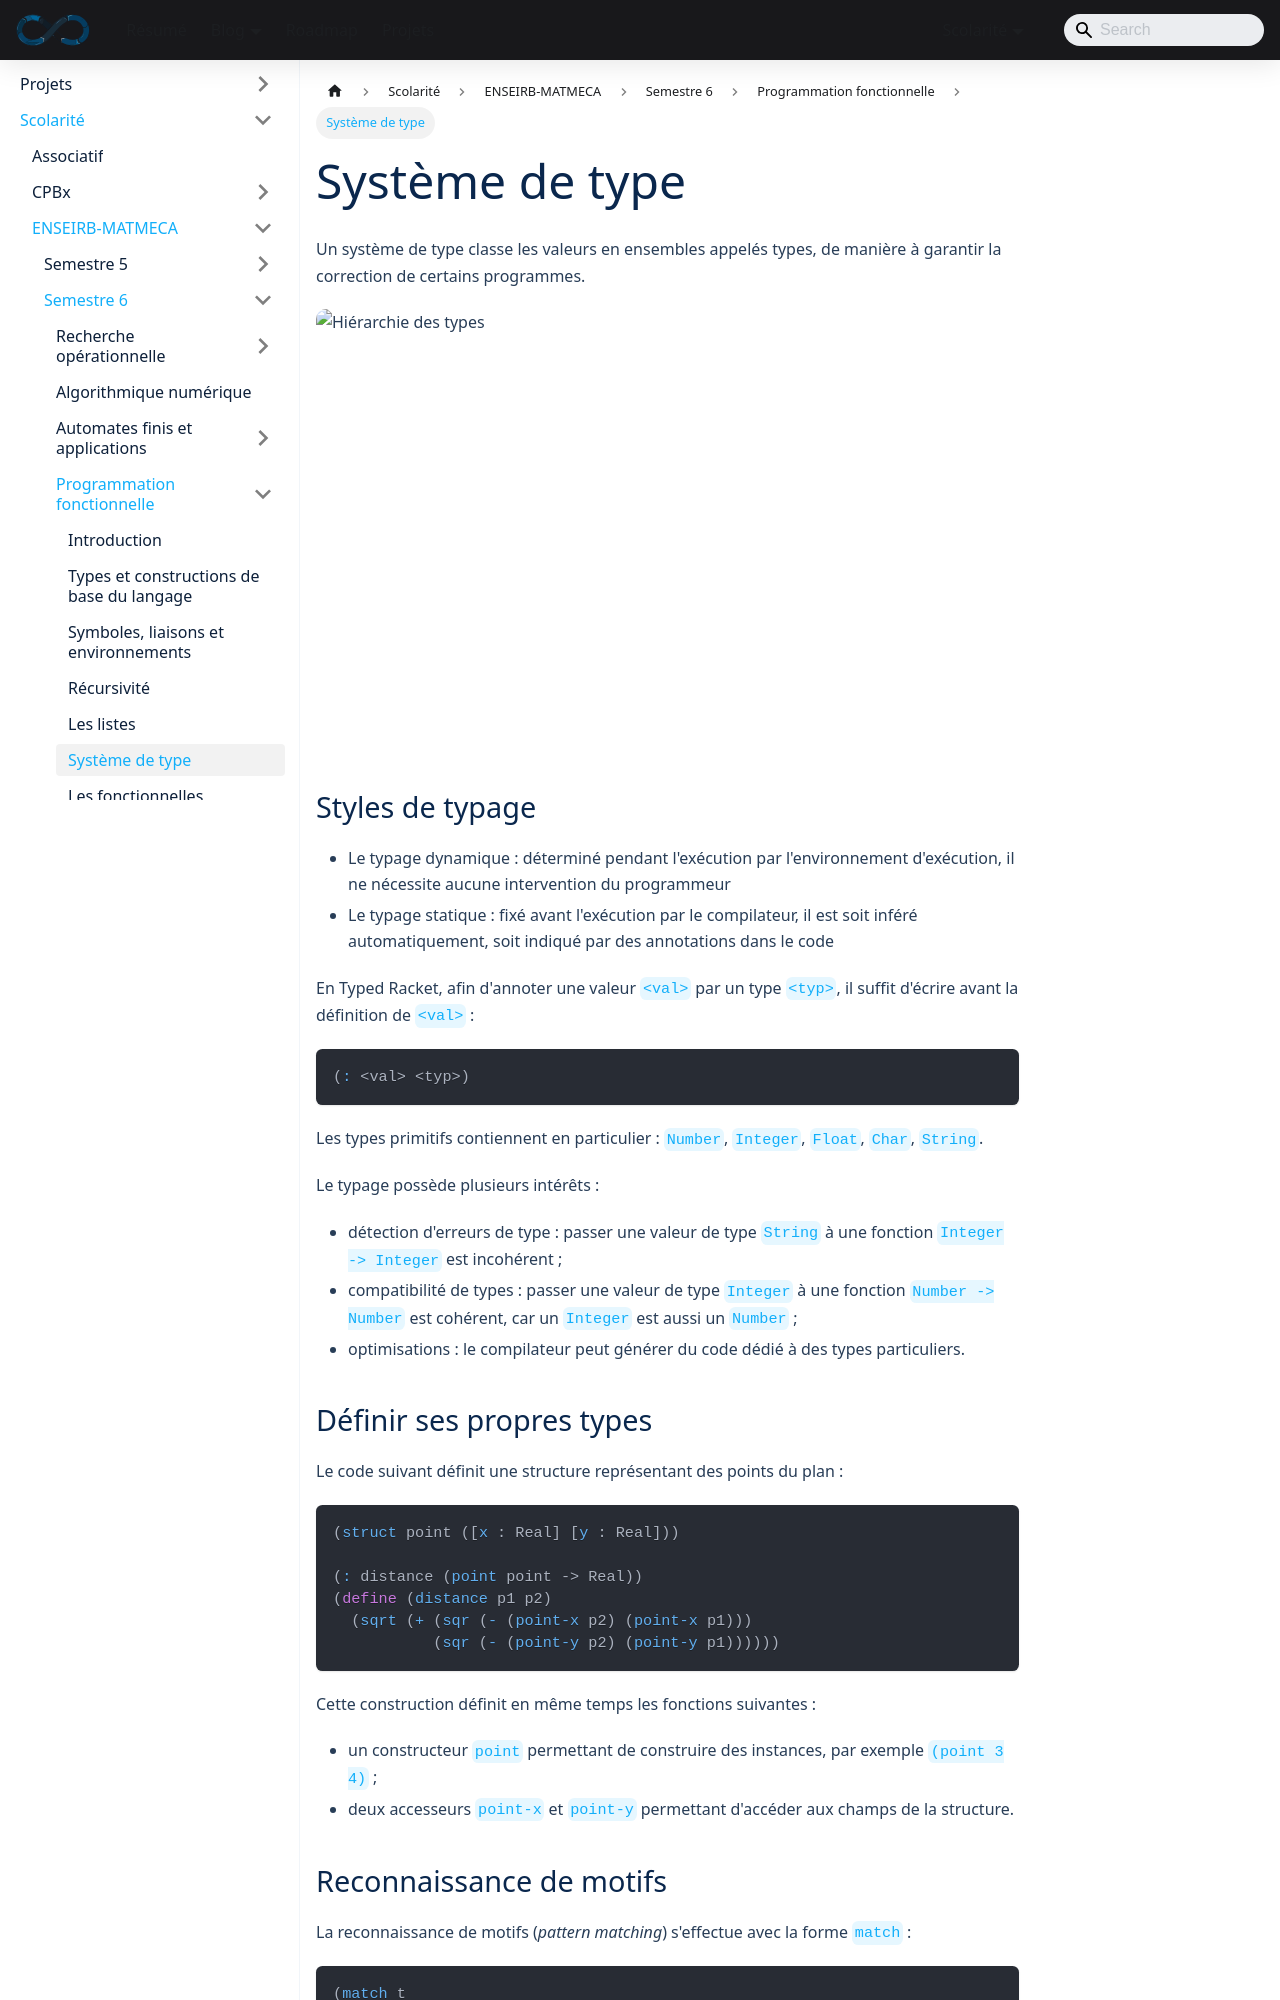

repository: sedelpeuch/sedelpeuch.github.io · page: docs/scolarite/enseirb/s6/fonc/notes6/index.html · generator: docusaurus

---
title: Système de type
description: "Typage statique et dynamique, annotations de type en Typed Racket, définition de structures et reconnaissance de motifs avec match."
---

Un système de type classe les valeurs en ensembles appelés **types**, de manière à garantir la correction de certains programmes.

![Hiérarchie des types](./img/types.png)

## Styles de typage

* Le typage **dynamique** : déterminé pendant l'exécution par l'environnement d'exécution, il ne nécessite aucune intervention du programmeur
* Le typage **statique** : fixé avant l'exécution par le compilateur, il est soit inféré automatiquement, soit indiqué par des annotations dans le code

En Typed Racket, afin d'annoter une valeur `<val>` par un type `<typ>`, il suffit d'écrire avant la définition de `<val>` :

```scheme
(: <val> <typ>)
```

Les types primitifs contiennent en particulier : `Number`, `Integer`, `Float`, `Char`, `String`.

Le typage possède plusieurs intérêts :

* détection d'erreurs de type : passer une valeur de type `String` à une fonction `Integer -> Integer` est incohérent ;
* compatibilité de types : passer une valeur de type `Integer` à une fonction `Number -> Number` est cohérent, car un `Integer` est aussi un `Number` ;
* optimisations : le compilateur peut générer du code dédié à des types particuliers.
